Run: headless pygame with SDL's dummy video driver; simulated clock (each Clock.tick advances the game by its frame time, no real sleeping); random seed 0; keys injected as events and as key.get_pressed() state; no mouse input.
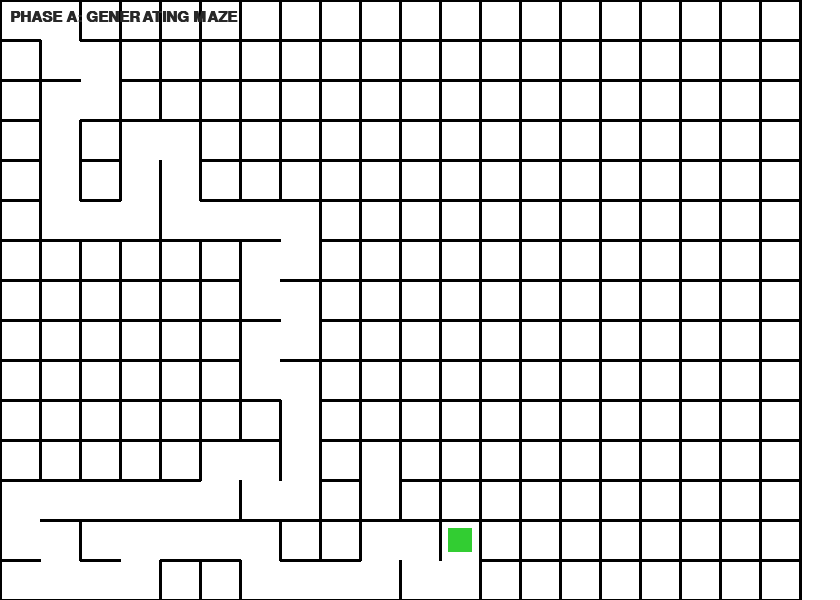
Frame 1 of 4 · flips 1–60 · no input
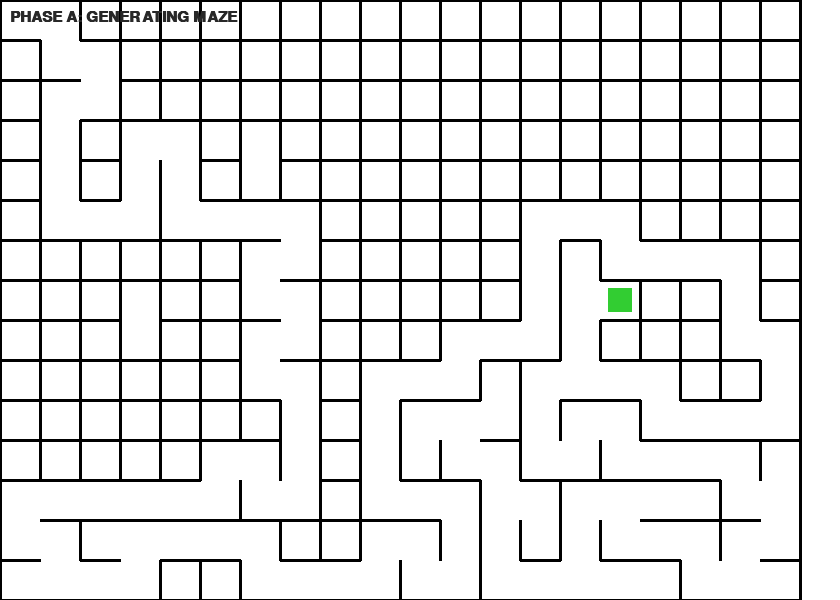
Frame 2 of 4 · flips 61–180 · tapped SPACE, RETURN · held RIGHT (→), D
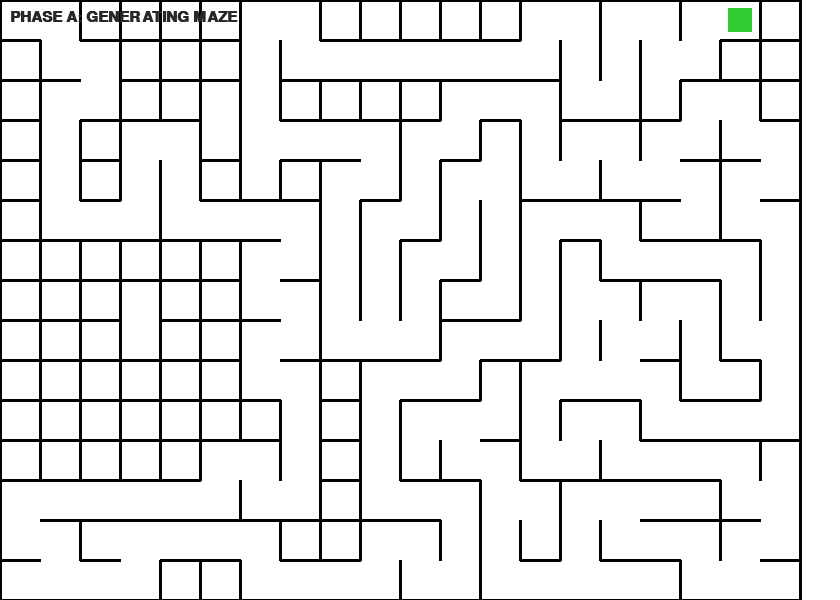
Frame 3 of 4 · flips 181–300 · held DOWN (↓), S
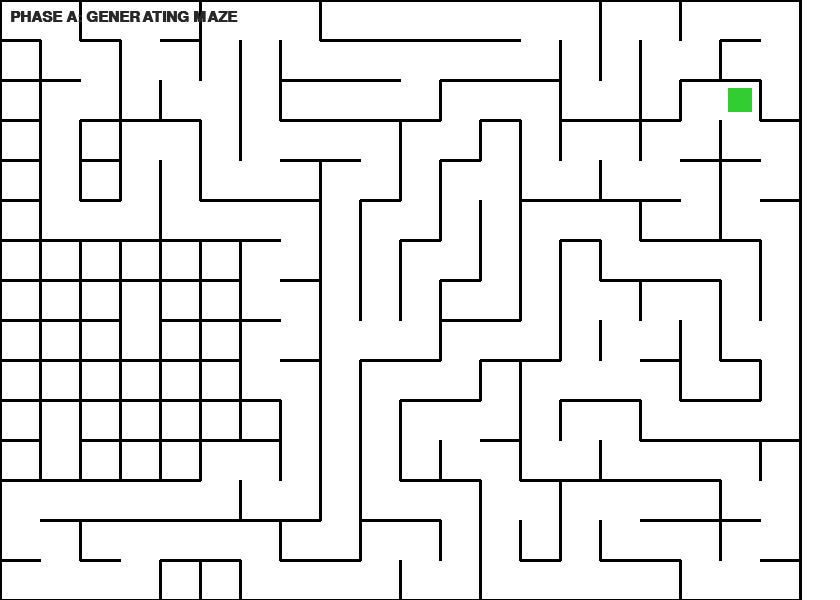
Frame 4 of 4 · flips 301–420 · held LEFT (←), A, UP (↑), W

The pygame program that drew these frames:

import pygame
import random

# =========================================================
# BUILDING AND RUNNING MAZES
# Assignment Solution
# Student: Israel Shimeles
# =========================================================

# -----------------------------
# CONFIGURATION
# -----------------------------
ROWS = 15
COLS = 20
CELL_SIZE = 40

WIDTH = COLS * CELL_SIZE
HEIGHT = ROWS * CELL_SIZE

# ---------------------------------------------------------
# WALL DATA STRUCTURES (AS REQUIRED IN ASSIGNMENT)
#
# northWall[r][c]
#   = 1 if the TOP wall of cell (r,c) exists
#   = 0 if removed
#
# eastWall[r][c]
#   = 1 if the RIGHT wall of cell (r,c) exists
#   = 0 if removed
#
# Extra row/column are used for boundary handling.
# ---------------------------------------------------------

northWall = [[1 for _ in range(COLS)] for _ in range(ROWS + 1)]
eastWall = [[1 for _ in range(COLS + 1)] for _ in range(ROWS)]

# -----------------------------
# COLORS
# -----------------------------
WHITE = (255, 255, 255)
BLACK = (0, 0, 0)

RED = (220, 20, 60)       # Solver current path
BLUE = (30, 144, 255)     # Dead ends
GREEN = (50, 205, 50)     # Generator mouse

TEXT_COLOR = (40, 40, 40)

# -----------------------------
# PYGAME SETUP
# -----------------------------
pygame.init()

screen = pygame.display.set_mode((WIDTH + CELL_SIZE, HEIGHT))
pygame.display.set_caption("Maze Assignment - Israel Shimeles")

clock = pygame.time.Clock()

font = pygame.font.SysFont("Arial", 22, bold=True)

current_phase = "STARTING..."

# =========================================================
# DRAW MAZE
# =========================================================
def draw_maze(path=None, dead_ends=None):

    screen.fill(WHITE)

    # -----------------------------
    # DRAW WALLS
    # -----------------------------
    for r in range(ROWS):
        for c in range(COLS):

            # TOP WALL
            if northWall[r][c] == 1:
                pygame.draw.line(
                    screen,
                    BLACK,
                    (c * CELL_SIZE, r * CELL_SIZE),
                    ((c + 1) * CELL_SIZE, r * CELL_SIZE),
                    3
                )

            # RIGHT WALL
            if eastWall[r][c + 1] == 1:
                pygame.draw.line(
                    screen,
                    BLACK,
                    ((c + 1) * CELL_SIZE, r * CELL_SIZE),
                    ((c + 1) * CELL_SIZE, (r + 1) * CELL_SIZE),
                    3
                )

    # BOTTOM BORDER
    pygame.draw.line(
        screen,
        BLACK,
        (0, ROWS * CELL_SIZE),
        (COLS * CELL_SIZE, ROWS * CELL_SIZE),
        3
    )

    # LEFT BORDER
    pygame.draw.line(
        screen,
        BLACK,
        (0, 0),
        (0, ROWS * CELL_SIZE),
        3
    )

    # -----------------------------
    # DRAW DEAD ENDS (BLUE)
    # -----------------------------
    if dead_ends:
        for r, c in dead_ends:
            pygame.draw.circle(
                screen,
                BLUE,
                (
                    c * CELL_SIZE + CELL_SIZE // 2,
                    r * CELL_SIZE + CELL_SIZE // 2
                ),
                CELL_SIZE // 6
            )

    # -----------------------------
    # DRAW CURRENT PATH (RED)
    # -----------------------------
    if path:
        for r, c in path:
            pygame.draw.circle(
                screen,
                RED,
                (
                    c * CELL_SIZE + CELL_SIZE // 2,
                    r * CELL_SIZE + CELL_SIZE // 2
                ),
                CELL_SIZE // 4
            )

    # -----------------------------
    # PHASE TEXT
    # -----------------------------
    text_surface = font.render(current_phase, True, TEXT_COLOR)
    screen.blit(text_surface, (10, 10))


# =========================================================
# GENERATE MAZE USING DFS + STACK
# =========================================================
def generate_maze():

    global current_phase

    current_phase = "PHASE A: GENERATING MAZE"

    # Stack for DFS backtracking
    stack = []

    # Start cell
    current = (0, 0)

    visited = set()
    visited.add(current)

    while len(visited) < ROWS * COLS:

        # -----------------------------------------
        # HANDLE WINDOW EVENTS
        # -----------------------------------------
        for event in pygame.event.get():
            if event.type == pygame.QUIT:
                pygame.quit()
                return False

        r, c = current

        neighbors = []

        # -----------------------------------------
        # CHECK ALL FOUR NEIGHBORS
        # -----------------------------------------

        # UP
        if r > 0 and (r - 1, c) not in visited:
            neighbors.append((r - 1, c, "N", r, c))

        # DOWN
        if r < ROWS - 1 and (r + 1, c) not in visited:
            neighbors.append((r + 1, c, "N", r + 1, c))

        # LEFT
        if c > 0 and (r, c - 1) not in visited:
            neighbors.append((r, c - 1, "E", r, c))

        # RIGHT
        if c < COLS - 1 and (r, c + 1) not in visited:
            neighbors.append((r, c + 1, "E", r, c + 1))

        # -----------------------------------------
        # IF THERE ARE AVAILABLE NEIGHBORS
        # -----------------------------------------
        if neighbors:

            nr, nc, wall_type, wr, wc = random.choice(neighbors)

            # Remove wall
            if wall_type == "N":
                northWall[wr][wc] = 0
            else:
                eastWall[wr][wc] = 0

            # BONUS:
            # Randomly remove extra walls to create cycles
            if random.randint(1, 20) == 1:

                rr = random.randint(1, ROWS - 1)
                cc = random.randint(1, COLS - 1)

                northWall[rr][cc] = 0

            stack.append(current)

            current = (nr, nc)

            visited.add(current)

        # -----------------------------------------
        # DEAD END -> BACKTRACK
        # -----------------------------------------
        elif stack:
            current = stack.pop()

        # -----------------------------------------
        # DRAW GENERATION
        # -----------------------------------------
        draw_maze()

        # Draw green generator mouse
        pygame.draw.rect(
            screen,
            GREEN,
            (
                current[1] * CELL_SIZE + 8,
                current[0] * CELL_SIZE + 8,
                CELL_SIZE - 16,
                CELL_SIZE - 16
            )
        )

        pygame.display.flip()

        clock.tick(30)

    return True


# =========================================================
# CREATE ENTRANCE AND EXIT
# =========================================================
def create_openings():

    # Entrance at left side
    start_row = random.randint(0, ROWS - 1)
    eastWall[start_row][0] = 0

    # Exit at right side
    end_row = random.randint(0, ROWS - 1)
    eastWall[end_row][COLS] = 0

    return (start_row, 0), (end_row, COLS - 1)


# =========================================================
# SOLVE MAZE USING BACKTRACKING
# =========================================================
def solve_maze(start, end):

    global current_phase

    current_phase = "PHASE B: SOLVING MAZE"

    stack = [start]

    visited = set()
    visited.add(start)

    dead_ends = set()

    while stack:

        # -----------------------------------------
        # HANDLE EVENTS
        # -----------------------------------------
        for event in pygame.event.get():
            if event.type == pygame.QUIT:
                pygame.quit()
                return

        current = stack[-1]

        # -----------------------------------------
        # MAZE SOLVED
        # -----------------------------------------
        if current == end:

            current_phase = "MAZE SOLVED!"

            draw_maze(stack, dead_ends)

            # Draw final red dot exiting maze
            exit_x = COLS * CELL_SIZE + CELL_SIZE // 4
            exit_y = end[0] * CELL_SIZE + CELL_SIZE // 2

            pygame.draw.circle(
                screen,
                RED,
                (exit_x, exit_y),
                CELL_SIZE // 4
            )

            pygame.display.flip()

            return

        r, c = current

        moves = []

        # -----------------------------------------
        # CHECK POSSIBLE MOVES
        # -----------------------------------------

        # UP
        if r > 0:
            if northWall[r][c] == 0:
                if (r - 1, c) not in visited:
                    moves.append((r - 1, c))

        # DOWN
        if r < ROWS - 1:
            if northWall[r + 1][c] == 0:
                if (r + 1, c) not in visited:
                    moves.append((r + 1, c))

        # LEFT
        if c > 0:
            if eastWall[r][c] == 0:
                if (r, c - 1) not in visited:
                    moves.append((r, c - 1))

        # RIGHT
        if c < COLS - 1:
            if eastWall[r][c + 1] == 0:
                if (r, c + 1) not in visited:
                    moves.append((r, c + 1))

        # -----------------------------------------
        # MOVE FORWARD
        # -----------------------------------------
        if moves:

            next_cell = random.choice(moves)

            stack.append(next_cell)

            visited.add(next_cell)

        # -----------------------------------------
        # DEAD END -> BACKTRACK
        # -----------------------------------------
        else:

            dead_ends.add(stack.pop())

        # -----------------------------------------
        # DRAW SOLVER
        # -----------------------------------------
        draw_maze(stack, dead_ends)

        pygame.display.flip()

        clock.tick(15)


# =========================================================
# MAIN PROGRAM
# =========================================================
running = generate_maze()

if running:

    pygame.time.delay(1000)

    start_cell, end_cell = create_openings()

    solve_maze(start_cell, end_cell)

# =========================================================
# KEEP WINDOW OPEN
# =========================================================
game_running = True

while game_running:

    for event in pygame.event.get():

        if event.type == pygame.QUIT:
            game_running = False

pygame.quit()
